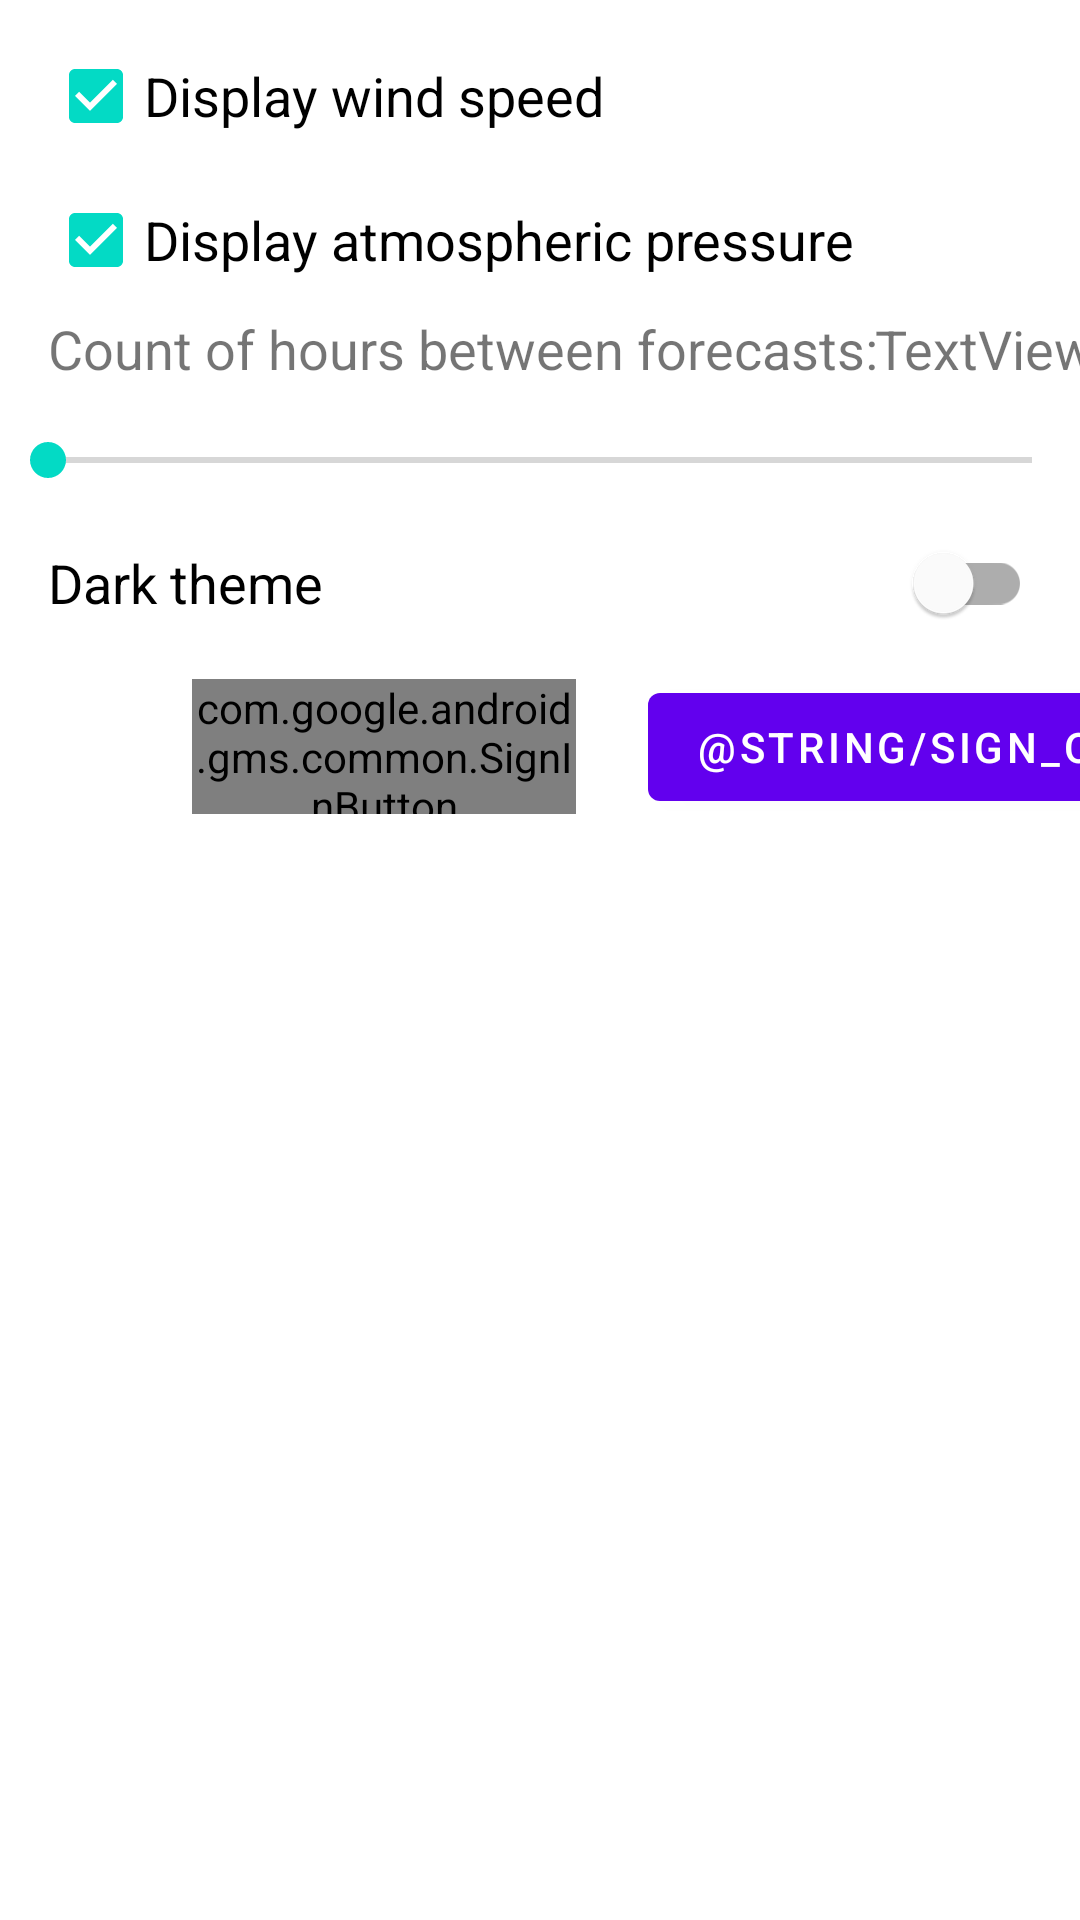

Android layout source for this screen:
<!-- AndroidManifest.xml: application theme AppTheme -->
<!-- res/layout/fragment_settings.xml -->
<?xml version="1.0" encoding="utf-8"?>
<androidx.constraintlayout.widget.ConstraintLayout xmlns:android="http://schemas.android.com/apk/res/android"
    xmlns:app="http://schemas.android.com/apk/res-auto"
    xmlns:tools="http://schemas.android.com/tools"
    android:id="@+id/settingLayout"
    android:layout_width="match_parent"
    android:layout_height="match_parent">

    <CheckBox
        android:id="@+id/checkBoxSetVisibleWind"
        style="@style/Text"
        android:layout_width="wrap_content"
        android:layout_height="wrap_content"
        android:layout_marginStart="16dp"
        android:layout_marginTop="8dp"
        android:checked="true"
        android:text="@string/checkbox_set_visible_wind"
        app:layout_constraintStart_toStartOf="parent"
        app:layout_constraintTop_toTopOf="parent" />

    <CheckBox
        android:id="@+id/checkBoxSetVisiblePressure"
        style="@style/Text"
        android:layout_width="wrap_content"
        android:layout_height="wrap_content"
        android:checked="true"
        android:text="@string/checkbox_set_visible_pressure"
        app:layout_constraintStart_toStartOf="@+id/checkBoxSetVisibleWind"
        app:layout_constraintTop_toBottomOf="@+id/checkBoxSetVisibleWind" />

    <com.google.android.material.switchmaterial.SwitchMaterial
        android:id="@+id/switchSetLightDarkTheme"
        style="@style/MarginStartEndWithTextSize"
        android:layout_width="match_parent"
        android:layout_height="wrap_content"
        android:layout_marginTop="8dp"
        android:text="@string/dark_theme"
        app:layout_constraintTop_toBottomOf="@+id/seekBarCountHoursBetweenForecasts"
        tools:layout_editor_absoluteX="16dp" />

    <TextView
        android:id="@+id/textCountHoursBetweenForecasts"
        style="@style/Text"
        android:layout_width="wrap_content"
        android:layout_height="wrap_content"
        android:text="@string/text_count_hours_between_forecasts"
        app:layout_constraintStart_toStartOf="@+id/checkBoxSetVisiblePressure"
        app:layout_constraintTop_toBottomOf="@+id/checkBoxSetVisiblePressure" />

    <SeekBar
        android:id="@+id/seekBarCountHoursBetweenForecasts"
        android:layout_width="0dp"
        android:layout_height="wrap_content"
        android:layout_marginTop="16dp"
        android:max="2"
        android:progress="0"
        app:layout_constraintEnd_toEndOf="parent"
        app:layout_constraintHorizontal_bias="0.0"
        app:layout_constraintStart_toStartOf="parent"
        app:layout_constraintTop_toBottomOf="@+id/textCountHoursBetweenForecasts" />

    <TextView
        android:id="@+id/textValueCountHoursBetweenForecasts"
        android:layout_width="wrap_content"
        android:layout_height="24dp"
        android:text="@string/value_count_hours_between_forecasts"
        android:textSize="18sp"
        app:layout_constraintEnd_toEndOf="parent"
        app:layout_constraintHorizontal_bias="0.166"
        app:layout_constraintStart_toEndOf="@+id/textCountHoursBetweenForecasts"
        app:layout_constraintTop_toTopOf="@+id/textCountHoursBetweenForecasts" />

    <com.google.android.gms.common.SignInButton
        android:id="@+id/sign_in_button"
        android:layout_width="128dp"
        android:layout_height="45dp"
        android:layout_marginStart="64dp"
        android:layout_marginTop="8dp"
        app:layout_constraintStart_toStartOf="parent"
        app:layout_constraintTop_toBottomOf="@+id/switchSetLightDarkTheme" />

    <com.google.android.material.button.MaterialButton
        android:id="@+id/sing_out_button"
        android:layout_width="wrap_content"
        android:layout_height="wrap_content"
        android:layout_marginStart="24dp"
        android:text="@string/sign_out"
        app:layout_constraintBottom_toBottomOf="@+id/sign_in_button"
        app:layout_constraintEnd_toEndOf="parent"
        app:layout_constraintHorizontal_bias="0.0"
        app:layout_constraintStart_toEndOf="@+id/sign_in_button"
        app:layout_constraintTop_toTopOf="@+id/sign_in_button" />

    <TextView
        android:id="@+id/welcomeTextView"
        android:layout_width="wrap_content"
        android:layout_height="wrap_content"
        android:layout_marginTop="8dp"
        android:text="@string/welcome"
        android:visibility="gone"
        app:layout_constraintEnd_toEndOf="@+id/sing_out_button"
        app:layout_constraintStart_toStartOf="@+id/sign_in_button"
        app:layout_constraintTop_toBottomOf="@+id/sign_in_button" />

</androidx.constraintlayout.widget.ConstraintLayout>
<!-- resources referenced by this layout -->
<resources>
  <string name="checkbox_set_visible_pressure">Display atmospheric pressure</string>
  <string name="checkbox_set_visible_wind">Display wind speed</string>
  <string name="dark_theme">Dark theme</string>
  <string name="text_count_hours_between_forecasts">Count of hours between forecasts: </string>
  <string name="value_count_hours_between_forecasts">TextView</string>
  <style name="MarginStartEndWithTextSize" parent="Text">
          <item name="android:layout_marginStart">16dp</item>
          <item name="android:layout_marginEnd">16dp</item>
      </style>
  <style name="Text">
          <item name="android:textSize">18sp</item>
      </style>
  <style name="AppTheme" parent="Theme.MaterialComponents.Light.DarkActionBar">
          
          <item name="colorPrimary">@color/colorPrimary</item>
          <item name="colorPrimaryDark">@color/colorPrimaryDark</item>
          <item name="colorAccent">@color/colorAccent</item>
          <item name="windowActionBar">false</item>
          <item name="windowNoTitle">true</item>
      </style>
  <color name="colorPrimary">#6200EE</color>
  <color name="colorPrimaryDark">#3700B3</color>
  <color name="colorAccent">#03DAC5</color>
</resources>
